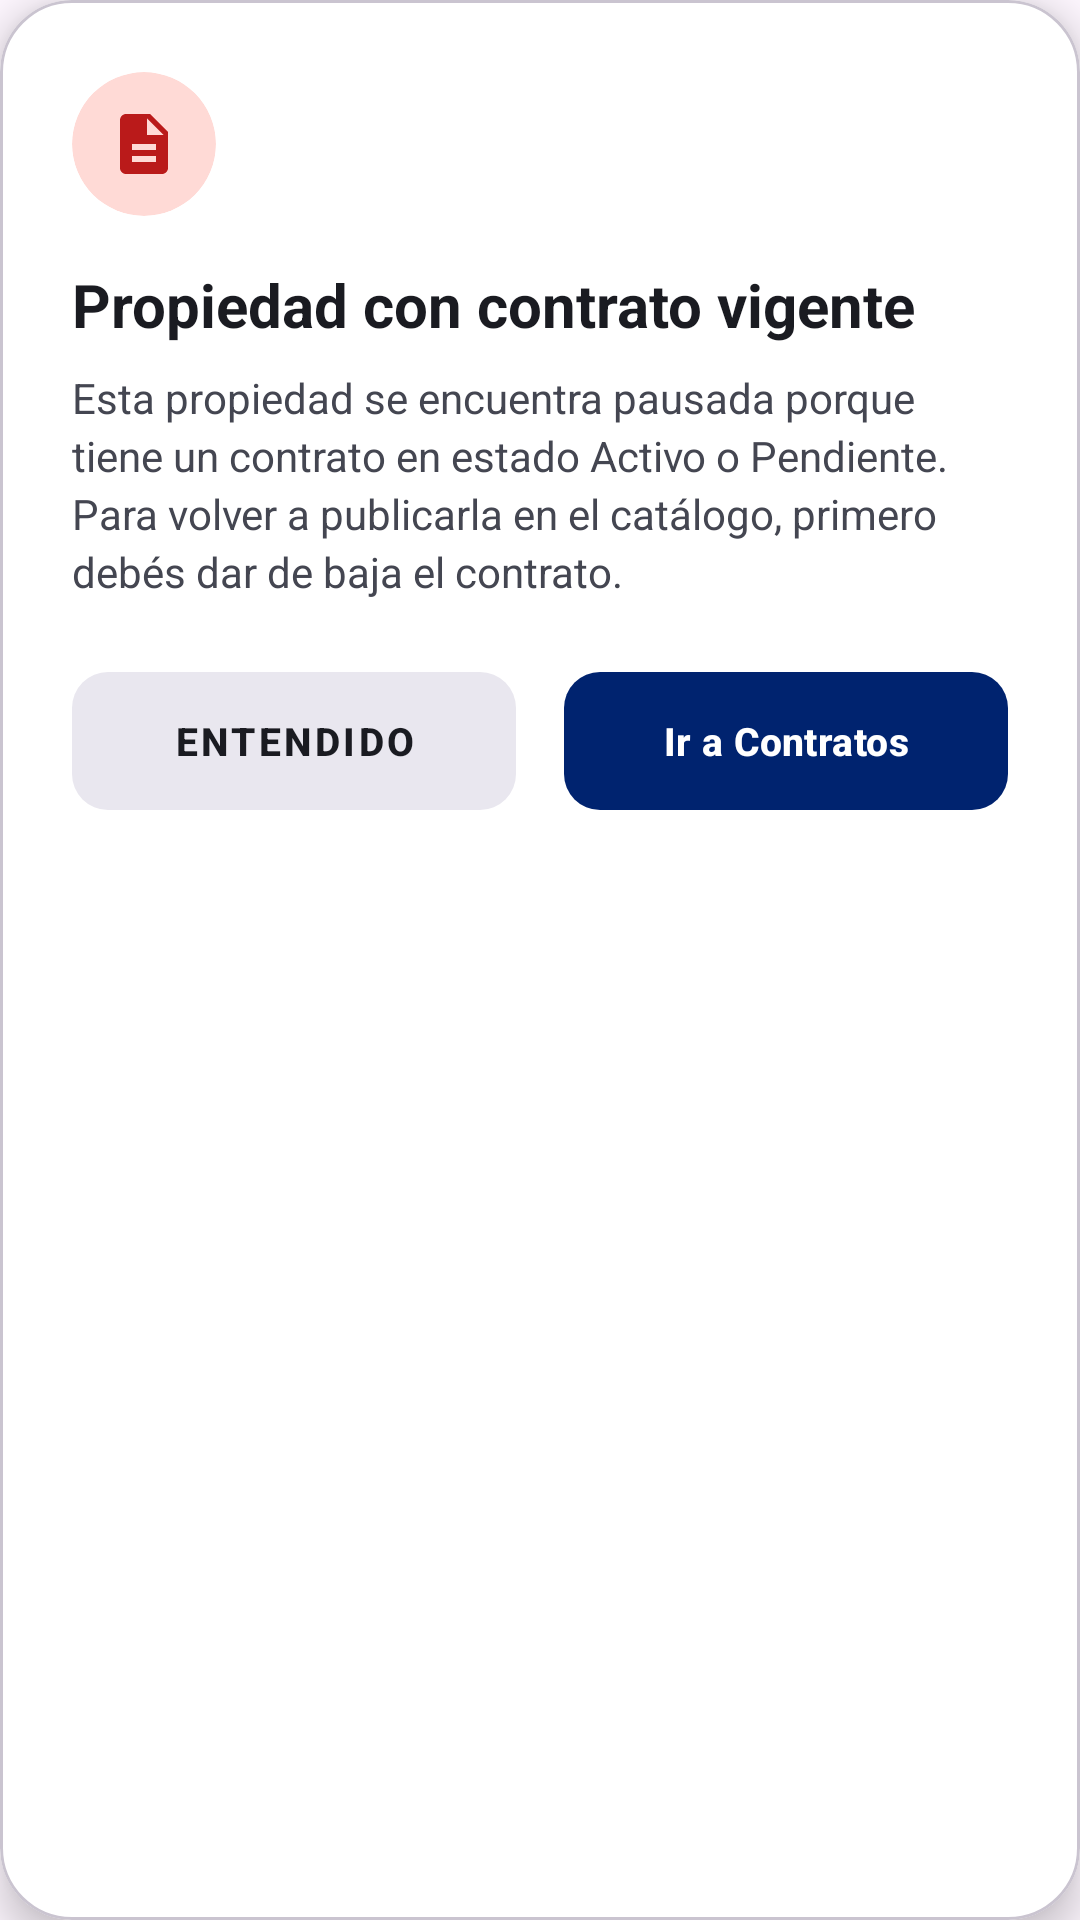

The Android layout XML behind this screen, and the referenced resources:
<!-- AndroidManifest.xml: application theme Theme.InmobiliariaVenta -->
<!-- res/layout/dialog_aviso_propiedad_contrato.xml -->
<?xml version="1.0" encoding="utf-8"?>
<com.google.android.material.card.MaterialCardView
    xmlns:android="http://schemas.android.com/apk/res/android"
    xmlns:app="http://schemas.android.com/apk/res-auto"
    android:layout_width="match_parent"
    android:layout_height="wrap_content"
    android:layout_margin="20dp"
    app:cardBackgroundColor="@color/colorSurfaceContainerLowest"
    app:cardCornerRadius="24dp"
    app:cardElevation="8dp">

    <LinearLayout
        android:layout_width="match_parent"
        android:layout_height="wrap_content"
        android:orientation="vertical"
        android:padding="24dp">

        
        <androidx.cardview.widget.CardView
            android:layout_width="48dp"
            android:layout_height="48dp"
            app:cardBackgroundColor="#FFDAD6"
            app:cardCornerRadius="24dp"
            app:cardElevation="0dp"
            android:layout_marginBottom="16dp">

            <ImageView
                android:layout_width="24dp"
                android:layout_height="24dp"
                android:layout_gravity="center"
                android:src="@drawable/ic_contratos"
                app:tint="@color/colorError" />
        </androidx.cardview.widget.CardView>

        
        <TextView
            android:id="@+id/tv_dialog_aviso_contrato_titulo"
            android:layout_width="match_parent"
            android:layout_height="wrap_content"
            android:text="Propiedad con contrato vigente"
            android:textColor="@color/colorOnSurface"
            android:textSize="20sp"
            android:textStyle="bold"
            android:layout_marginBottom="8dp" />

        
        <TextView
            android:id="@+id/tv_dialog_aviso_contrato_mensaje"
            android:layout_width="match_parent"
            android:layout_height="wrap_content"
            android:text="Esta propiedad se encuentra pausada porque tiene un contrato en estado Activo o Pendiente. Para volver a publicarla en el catálogo, primero debés dar de baja el contrato."
            android:textColor="@color/colorOnSurfaceVariant"
            android:textSize="14sp"
            android:lineSpacingExtra="3dp"
            android:layout_marginBottom="24dp" />

        
        <LinearLayout
            android:layout_width="match_parent"
            android:layout_height="wrap_content"
            android:orientation="horizontal"
            android:gravity="center_vertical"
            android:weightSum="2">

            
            <com.google.android.material.button.MaterialButton
                android:id="@+id/btn_dialog_aviso_cerrar"
                android:layout_width="0dp"
                android:layout_weight="1"
                android:layout_height="46dp"
                android:layout_marginEnd="8dp"
                android:text="Entendido"
                android:textSize="13sp"
                android:textStyle="bold"
                android:insetTop="0dp"
                android:insetBottom="0dp"
                app:cornerRadius="12dp"
                app:backgroundTint="@color/colorSurfaceContainerHigh"
                android:textColor="@color/colorOnSurface"
                style="@style/Widget.MaterialComponents.Button.UnelevatedButton" />

            
            <com.google.android.material.button.MaterialButton
                android:id="@+id/btn_dialog_aviso_ver_contratos"
                android:layout_width="0dp"
                android:layout_weight="1"
                android:layout_height="46dp"
                android:layout_marginStart="8dp"
                android:text="Ir a Contratos"
                android:textSize="13sp"
                android:textStyle="bold"
                android:insetTop="0dp"
                android:insetBottom="0dp"
                app:cornerRadius="12dp"
                app:backgroundTint="@color/colorPrimary"
                android:textColor="@color/colorOnPrimary" />
        </LinearLayout>
    </LinearLayout>
</com.google.android.material.card.MaterialCardView>
<!-- resources referenced by this layout -->
<resources>
  <color name="colorError">#BA1A1A</color>
  <color name="colorOnPrimary">#FFFFFF</color>
  <color name="colorOnSurface">#1A1B21</color>
  <color name="colorOnSurfaceVariant">#444651</color>
  <color name="colorPrimary">#00236F</color>
  <color name="colorSurfaceContainerHigh">#E9E7EF</color>
  <color name="colorSurfaceContainerLowest">#FFFFFF</color>
  <!-- drawable ic_contratos (drawable) -->
  <vector xmlns:android="http://schemas.android.com/apk/res/android"
      android:width="24dp"
      android:height="24dp"
      android:viewportWidth="24"
      android:viewportHeight="24">
    <path
        android:fillColor="#FF000000"
        android:pathData="M14,2H6c-1.1,0 -1.99,0.9 -1.99,2L4,20c0,1.1 0.89,2 1.99,2H18c1.1,0 2,-0.9 2,-2V8L14,2zM16,18H8v-2h8V18zM16,14H8v-2h8V14zM13,9V3.5L18.5,9H13z"/>
  </vector>
  <style name="Theme.InmobiliariaVenta" parent="Base.Theme.InmobiliariaVenta" />
  <style name="Base.Theme.InmobiliariaVenta" parent="Theme.Material3.DayNight.NoActionBar">
          
          
      </style>
</resources>
